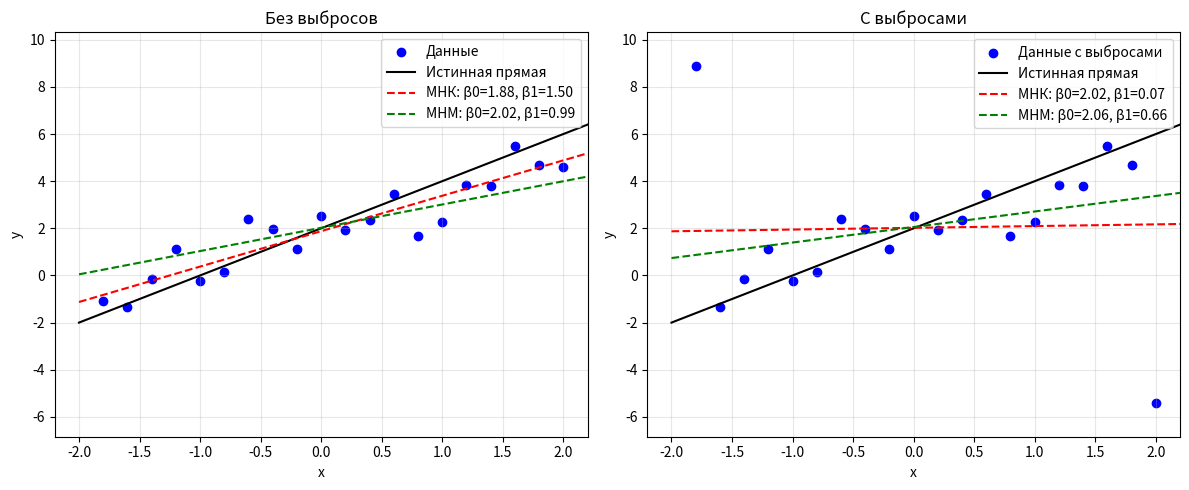

The script that saved this image:
import numpy as np
import matplotlib.pyplot as plt

np.random.seed(42)

# ---------- Генерация данных ----------
x = np.arange(-1.8, 2.01, 0.2)  # 20 точек
beta0_true, beta1_true = 2.0, 2.0
eps = np.random.normal(0, 1, len(x))
y = beta0_true + beta1_true * x + eps

# ---------- МНК (через аналитические формулы) ----------
def ols(x, y):
    n = len(x)
    x_mean = np.mean(x)
    y_mean = np.mean(y)
    xy_mean = np.mean(x * y)
    x2_mean = np.mean(x * x)
    beta1 = (xy_mean - x_mean * y_mean) / (x2_mean - x_mean**2)
    beta0 = y_mean - beta1 * x_mean
    return beta0, beta1

# ---------- Робастные оценки МНМ по методичке ----------
def robust_mnm(x, y):
    n = len(x)
    # Медианы
    med_x = np.median(x)
    med_y = np.median(y)

    # Знаковый (квадрантный) коэффициент корреляции r_Q
    sign = np.sign
    r_q = np.mean(sign(x - med_x) * sign(y - med_y))

    # Нижний и верхний квартили по дискретному правилу
    # Определяем индексы l и j (порядковые статистики)
    # Сортируем данные отдельно для x и y
    x_sorted = np.sort(x)
    y_sorted = np.sort(y)

    # Вычисляем l и j по формуле из методички
    if n % 4 == 0:          # n/4 целое
        l = n // 4
    else:
        l = n // 4 + 1       # [n/4] + 1
    # l – номер нижнего квартиля (1-индексация)
    # В python индексы смещены на 1, поэтому при обращении используем l-1
    j = n - l + 1           # номер верхнего квартиля

    # Интерквартильные широты (размах) до нормировки
    iqr_x = x_sorted[j-1] - x_sorted[l-1]   # x_{(j)} - x_{(l)}
    iqr_y = y_sorted[j-1] - y_sorted[l-1]

    # Нормировочный коэффициент k_q(n) – для простоты берём 1.34
    # (теоретическое отношение IQR/σ для нормального распределения)
    k_q = 1.34
    qx = iqr_x / k_q
    qy = iqr_y / k_q

    # Робастные оценки коэффициентов
    beta1_rob = r_q * (qy / qx) if qx != 0 else 0.0
    beta0_rob = med_y - beta1_rob * med_x
    return beta0_rob, beta1_rob

# ---------- Без выбросов ----------
beta0_ols, beta1_ols = ols(x, y)
beta0_mnm, beta1_mnm = robust_mnm(x, y)

# Относительные погрешности
def rel_error(true, est):
    return np.abs((true - est) / true) * 100

err_b0_ols = rel_error(beta0_true, beta0_ols)
err_b1_ols = rel_error(beta1_true, beta1_ols)
err_b0_mnm = rel_error(beta0_true, beta0_mnm)
err_b1_mnm = rel_error(beta1_true, beta1_mnm)

print("=== Без выбросов ===")
print(f"МНК: β0 = {beta0_ols:.4f}, β1 = {beta1_ols:.4f}")
print(f"МНМ: β0 = {beta0_mnm:.4f}, β1 = {beta1_mnm:.4f}")

# ---------- С выбросами ----------
y_out = y.copy()
y_out[0] += 10
y_out[-1] -= 10

beta0_ols_out, beta1_ols_out = ols(x, y_out)
beta0_mnm_out, beta1_mnm_out = robust_mnm(x, y_out)

err_b0_ols_out = rel_error(beta0_true, beta0_ols_out)
err_b1_ols_out = rel_error(beta1_true, beta1_ols_out)
err_b0_mnm_out = rel_error(beta0_true, beta0_mnm_out)
err_b1_mnm_out = rel_error(beta1_true, beta1_mnm_out)

print("\n=== С выбросами ===")
print(f"МНК: β0 = {beta0_ols_out:.4f}, β1 = {beta1_ols_out:.4f}")
print(f"МНМ: β0 = {beta0_mnm_out:.4f}, β1 = {beta1_mnm_out:.4f}")

# ---------- Построение графиков с одинаковыми границами ----------
x_line = np.linspace(-2, 2.2, 100)
y_true_line = beta0_true + beta1_true * x_line
y_ols_line = beta0_ols + beta1_ols * x_line
y_mnm_line = beta0_mnm + beta1_mnm * x_line
y_ols_out_line = beta0_ols_out + beta1_ols_out * x_line
y_mnm_out_line = beta0_mnm_out + beta1_mnm_out * x_line

all_y = np.concatenate([y, y_out, y_true_line, y_ols_line, y_mnm_line, y_ols_out_line, y_mnm_out_line])
x_min, x_max = -2.2, 2.2
y_min, y_max = all_y.min(), all_y.max()
y_pad = (y_max - y_min) * 0.1
y_min -= y_pad
y_max += y_pad

fig, axes = plt.subplots(1, 2, figsize=(12, 5))

# Без выбросов
ax = axes[0]
ax.scatter(x, y, color='blue', label='Данные')
ax.plot(x_line, y_true_line, 'k-', label='Истинная прямая')
ax.plot(x_line, y_ols_line, 'r--', label=f'МНК: β0={beta0_ols:.2f}, β1={beta1_ols:.2f}')
ax.plot(x_line, y_mnm_line, 'g--', label=f'МНМ: β0={beta0_mnm:.2f}, β1={beta1_mnm:.2f}')
ax.set_xlim(x_min, x_max)
ax.set_ylim(y_min, y_max)
ax.set_xlabel('x')
ax.set_ylabel('y')
ax.set_title('Без выбросов')
ax.legend(loc='upper right')
ax.grid(True, alpha=0.3)

# С выбросами
ax = axes[1]
ax.scatter(x, y_out, color='blue', label='Данные с выбросами')
ax.plot(x_line, y_true_line, 'k-', label='Истинная прямая')
ax.plot(x_line, y_ols_out_line, 'r--', label=f'МНК: β0={beta0_ols_out:.2f}, β1={beta1_ols_out:.2f}')
ax.plot(x_line, y_mnm_out_line, 'g--', label=f'МНМ: β0={beta0_mnm_out:.2f}, β1={beta1_mnm_out:.2f}')
ax.set_xlim(x_min, x_max)
ax.set_ylim(y_min, y_max)
ax.set_xlabel('x')
ax.set_ylabel('y')
ax.set_title('С выбросами')
ax.legend(loc='upper right')
ax.grid(True, alpha=0.3)

plt.tight_layout()
plt.savefig('regression.png', dpi=150)
plt.show()

# ---------- Вывод таблицы для отчёта ----------
print("\nРезультаты в виде таблицы:")
print("|        | β0   | Δβ0   | δβ0, % | β1   | Δβ1   | δβ1, % |")
print("|--------|------|-------|--------|------|-------|--------|")
print(f"| МНК    | {beta0_ols:.3f} | {beta0_ols - beta0_true:.3f} | {err_b0_ols:.2f} | {beta1_ols:.3f} | {beta1_ols - beta1_true:.3f} | {err_b1_ols:.2f} |")
print(f"| МНМ    | {beta0_mnm:.3f} | {beta0_mnm - beta0_true:.3f} | {err_b0_mnm:.2f} | {beta1_mnm:.3f} | {beta1_mnm - beta1_true:.3f} | {err_b1_mnm:.2f} |")
print("|        |      |       |        |      |       |        |")
print(f"| МНК (выбросы) | {beta0_ols_out:.3f} | {beta0_ols_out - beta0_true:.3f} | {err_b0_ols_out:.2f} | {beta1_ols_out:.3f} | {beta1_ols_out - beta1_true:.3f} | {err_b1_ols_out:.2f} |")
print(f"| МНМ (выбросы) | {beta0_mnm_out:.3f} | {beta0_mnm_out - beta0_true:.3f} | {err_b0_mnm_out:.2f} | {beta1_mnm_out:.3f} | {beta1_mnm_out - beta1_true:.3f} | {err_b1_mnm_out:.2f} |")
